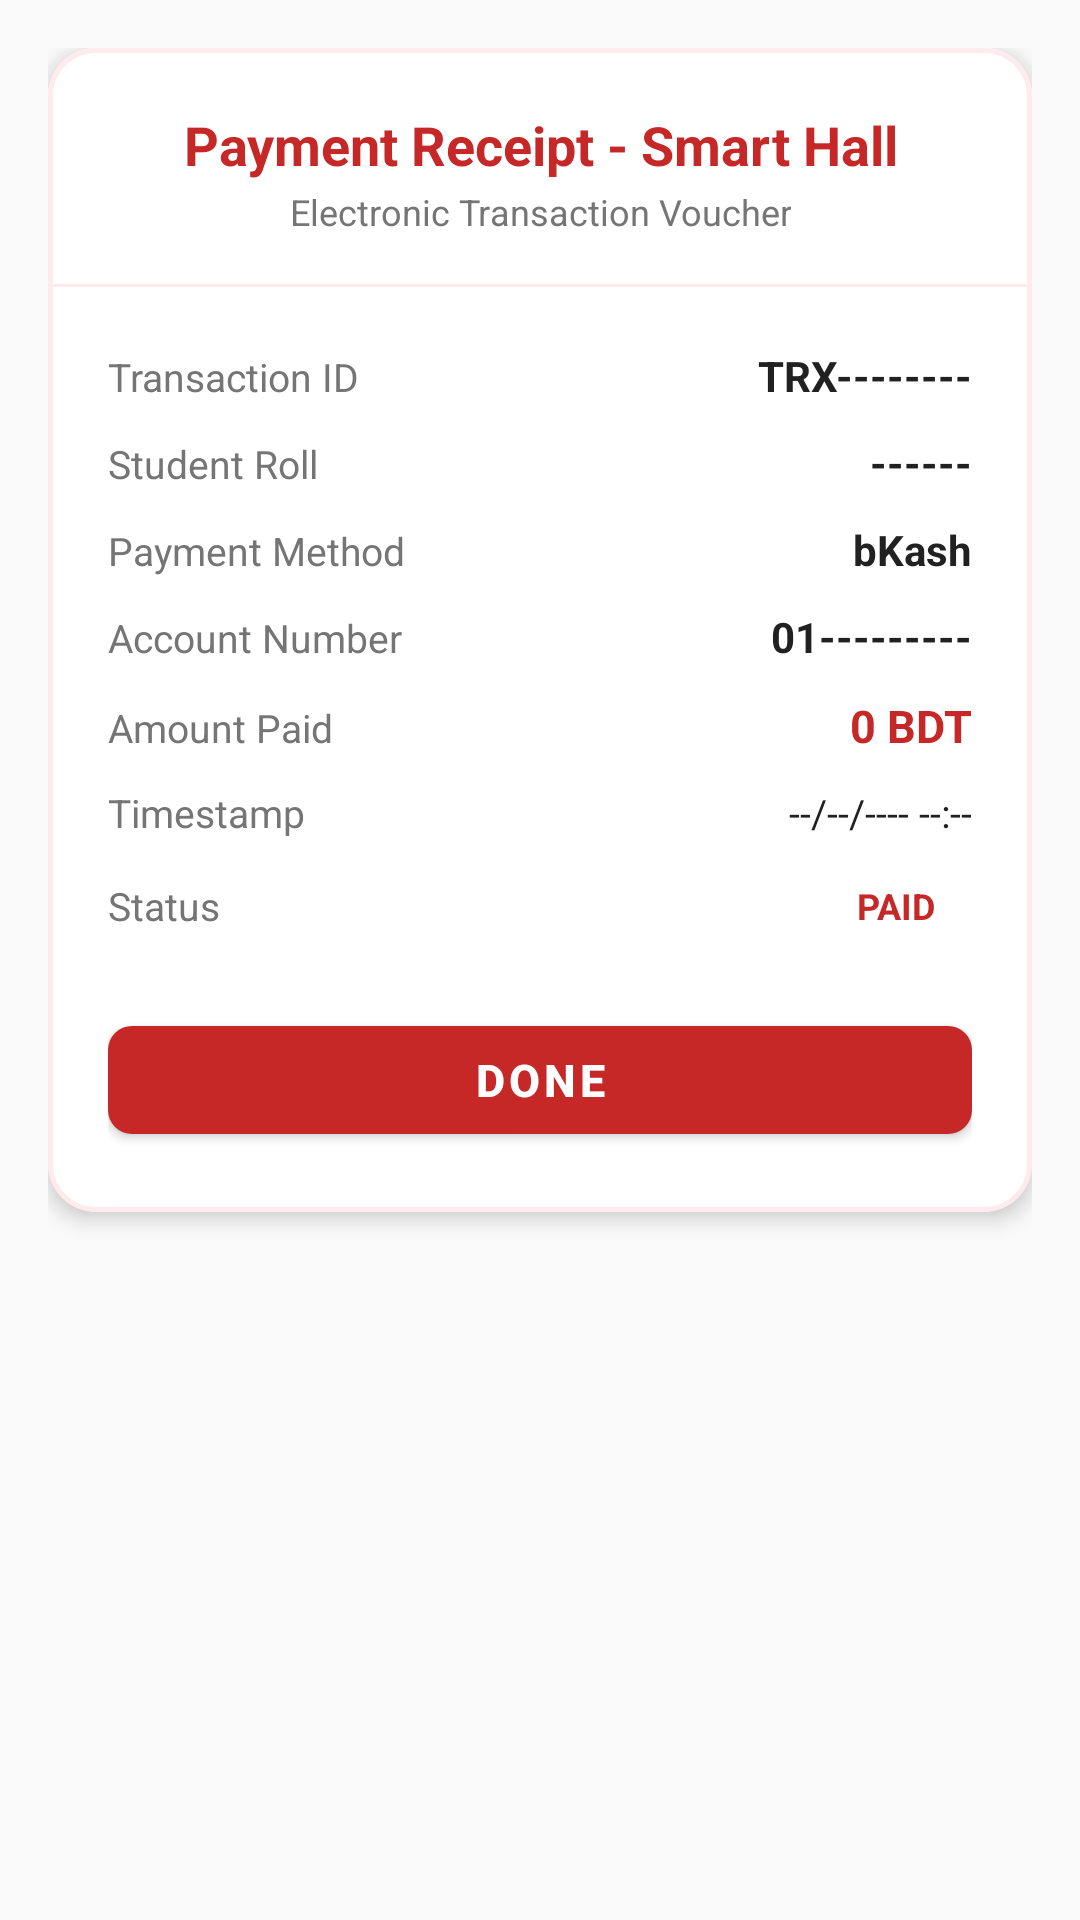

Layout XML and referenced resources for this Android screen:
<!-- AndroidManifest.xml: application theme Theme.SmartHall -->
<!-- res/layout/dialog_payment_receipt.xml -->
<?xml version="1.0" encoding="utf-8"?>
<LinearLayout xmlns:android="http://schemas.android.com/apk/res/android"
    xmlns:app="http://schemas.android.com/apk/res-auto"
    android:layout_width="match_parent"
    android:layout_height="wrap_content"
    android:orientation="vertical"
    android:padding="16dp">

    <com.google.android.material.card.MaterialCardView
        android:layout_width="match_parent"
        android:layout_height="wrap_content"
        app:cardCornerRadius="16dp"
        app:cardElevation="4dp"
        app:strokeColor="?attr/colorPrimaryContainer"
        app:strokeWidth="1.5dp"
        app:cardBackgroundColor="@color/white">

        <LinearLayout
            android:layout_width="match_parent"
            android:layout_height="wrap_content"
            android:orientation="vertical">

            <LinearLayout
                android:layout_width="match_parent"
                android:layout_height="wrap_content"
                android:orientation="vertical"
                android:gravity="center"
                android:paddingTop="20dp"
                android:paddingBottom="16dp"
                android:paddingStart="16dp"
                android:paddingEnd="16dp"
                android:background="?attr/colorSurface">

                <TextView
                    android:layout_width="wrap_content"
                    android:layout_height="wrap_content"
                    android:text="Payment Receipt - Smart Hall"
                    android:textColor="?attr/colorPrimary"
                    android:textSize="18sp"
                    android:textStyle="bold"
                    android:gravity="center" />

                <TextView
                    android:layout_width="wrap_content"
                    android:layout_height="wrap_content"
                    android:text="Electronic Transaction Voucher"
                    android:textColor="@color/textSecondary"
                    android:textSize="12sp"
                    android:layout_marginTop="2dp"
                    android:gravity="center" />

            </LinearLayout>

            <View
                android:layout_width="match_parent"
                android:layout_height="1dp"
                android:background="?attr/colorPrimaryContainer" />

            <LinearLayout
                android:layout_width="match_parent"
                android:layout_height="wrap_content"
                android:orientation="vertical"
                android:padding="20dp">

                <LinearLayout
                    android:layout_width="match_parent"
                    android:layout_height="wrap_content"
                    android:orientation="horizontal"
                    android:layout_marginBottom="10dp">

                    <TextView
                        android:layout_width="0dp"
                        android:layout_height="wrap_content"
                        android:layout_weight="1"
                        android:text="Transaction ID"
                        android:textColor="@color/textSecondary"
                        android:textSize="13sp" />

                    <TextView
                        android:id="@+id/tvReceiptTrxId"
                        android:layout_width="wrap_content"
                        android:layout_height="wrap_content"
                        android:text="TRX--------"
                        android:textColor="@color/textPrimary"
                        android:textSize="14sp"
                        android:textStyle="bold" />

                </LinearLayout>

                <LinearLayout
                    android:layout_width="match_parent"
                    android:layout_height="wrap_content"
                    android:orientation="horizontal"
                    android:layout_marginBottom="10dp">

                    <TextView
                        android:layout_width="0dp"
                        android:layout_height="wrap_content"
                        android:layout_weight="1"
                        android:text="Student Roll"
                        android:textColor="@color/textSecondary"
                        android:textSize="13sp" />

                    <TextView
                        android:id="@+id/tvReceiptRoll"
                        android:layout_width="wrap_content"
                        android:layout_height="wrap_content"
                        android:text="------"
                        android:textColor="@color/textPrimary"
                        android:textSize="14sp"
                        android:textStyle="bold" />

                </LinearLayout>

                <LinearLayout
                    android:layout_width="match_parent"
                    android:layout_height="wrap_content"
                    android:orientation="horizontal"
                    android:layout_marginBottom="10dp">

                    <TextView
                        android:layout_width="0dp"
                        android:layout_height="wrap_content"
                        android:layout_weight="1"
                        android:text="Payment Method"
                        android:textColor="@color/textSecondary"
                        android:textSize="13sp" />

                    <TextView
                        android:id="@+id/tvReceiptMethod"
                        android:layout_width="wrap_content"
                        android:layout_height="wrap_content"
                        android:text="bKash"
                        android:textColor="@color/textPrimary"
                        android:textSize="14sp"
                        android:textStyle="bold" />

                </LinearLayout>

                <LinearLayout
                    android:layout_width="match_parent"
                    android:layout_height="wrap_content"
                    android:orientation="horizontal"
                    android:layout_marginBottom="10dp">

                    <TextView
                        android:layout_width="0dp"
                        android:layout_height="wrap_content"
                        android:layout_weight="1"
                        android:text="Account Number"
                        android:textColor="@color/textSecondary"
                        android:textSize="13sp" />

                    <TextView
                        android:id="@+id/tvReceiptAccount"
                        android:layout_width="wrap_content"
                        android:layout_height="wrap_content"
                        android:text="01---------"
                        android:textColor="@color/textPrimary"
                        android:textSize="14sp"
                        android:textStyle="bold" />

                </LinearLayout>

                <LinearLayout
                    android:layout_width="match_parent"
                    android:layout_height="wrap_content"
                    android:orientation="horizontal"
                    android:layout_marginBottom="10dp">

                    <TextView
                        android:layout_width="0dp"
                        android:layout_height="wrap_content"
                        android:layout_weight="1"
                        android:text="Amount Paid"
                        android:textColor="@color/textSecondary"
                        android:textSize="13sp" />

                    <TextView
                        android:id="@+id/tvReceiptAmount"
                        android:layout_width="wrap_content"
                        android:layout_height="wrap_content"
                        android:text="0 BDT"
                        android:textColor="?attr/colorPrimary"
                        android:textSize="15sp"
                        android:textStyle="bold" />

                </LinearLayout>

                <LinearLayout
                    android:layout_width="match_parent"
                    android:layout_height="wrap_content"
                    android:orientation="horizontal"
                    android:layout_marginBottom="10dp">

                    <TextView
                        android:layout_width="0dp"
                        android:layout_height="wrap_content"
                        android:layout_weight="1"
                        android:text="Timestamp"
                        android:textColor="@color/textSecondary"
                        android:textSize="13sp" />

                    <TextView
                        android:id="@+id/tvReceiptDate"
                        android:layout_width="wrap_content"
                        android:layout_height="wrap_content"
                        android:text="--/--/---- --:--"
                        android:textColor="@color/textPrimary"
                        android:textSize="13sp" />

                </LinearLayout>

                <LinearLayout
                    android:layout_width="match_parent"
                    android:layout_height="wrap_content"
                    android:orientation="horizontal"
                    android:gravity="center_vertical"
                    android:layout_marginBottom="14dp">

                    <TextView
                        android:layout_width="0dp"
                        android:layout_height="wrap_content"
                        android:layout_weight="1"
                        android:text="Status"
                        android:textColor="@color/textSecondary"
                        android:textSize="13sp" />

                    <TextView
                        android:id="@+id/tvReceiptStatus"
                        android:layout_width="wrap_content"
                        android:layout_height="wrap_content"
                        android:text="PAID"
                        android:textColor="?attr/colorPrimary"
                        android:textSize="12sp"
                        android:textStyle="bold"
                        android:background="@drawable/bg_badge_paid"
                        android:paddingStart="12dp"
                        android:paddingEnd="12dp"
                        android:paddingTop="4dp"
                        android:paddingBottom="4dp" />

                </LinearLayout>

                <com.google.android.material.button.MaterialButton
                    android:id="@+id/btnReceiptDone"
                    android:layout_width="match_parent"
                    android:layout_height="48dp"
                    android:text="Done"
                    android:textColor="@color/white"
                    android:textStyle="bold"
                    android:textSize="15sp"
                    app:backgroundTint="?attr/colorPrimary"
                    app:cornerRadius="8dp"
                    android:layout_marginTop="8dp" />

            </LinearLayout>

        </LinearLayout>

    </com.google.android.material.card.MaterialCardView>

</LinearLayout>
<!-- resources referenced by this layout -->
<resources>
  <color name="textPrimary">#212121</color>
  <color name="textSecondary">#757575</color>
  <color name="white">#FFFFFFFF</color>
  <style name="Theme.SmartHall" parent="Theme.SmartHall.Crimson" />
  <style name="Theme.SmartHall.Crimson" parent="Theme.MaterialComponents.Light.NoActionBar">
          <item name="colorPrimary">@color/theme_crimson_primary</item>
          <item name="colorPrimaryVariant">#B71C1C</item>
          <item name="colorOnPrimary">@color/theme_crimson_on_primary</item>
          <item name="colorPrimaryContainer">@color/theme_crimson_primary_container</item>
          <item name="android:colorBackground">@color/theme_crimson_background</item>
          <item name="colorSurface">@color/theme_crimson_surface</item>
          <item name="colorOnSurface">@color/theme_crimson_on_surface</item>
          <item name="colorSecondary">@color/theme_crimson_secondary</item>
          <item name="colorSecondaryVariant">#263238</item>
          <item name="colorOnSecondary">#FFFFFF</item>
          <item name="colorAccent">@color/theme_crimson_primary</item>
          <item name="android:statusBarColor" tools:targetApi="l">#B71C1C</item>
          <item name="android:windowLightStatusBar" tools:targetApi="m">false</item>
      </style>
  <color name="theme_crimson_primary">#C62828</color>
  <color name="theme_crimson_on_primary">#FFFFFF</color>
  <color name="theme_crimson_primary_container">#FFEBEE</color>
  <color name="theme_crimson_background">#FAFAFA</color>
  <color name="theme_crimson_surface">#FFFFFF</color>
  <color name="theme_crimson_on_surface">#212121</color>
  <color name="theme_crimson_secondary">#37474F</color>
</resources>
